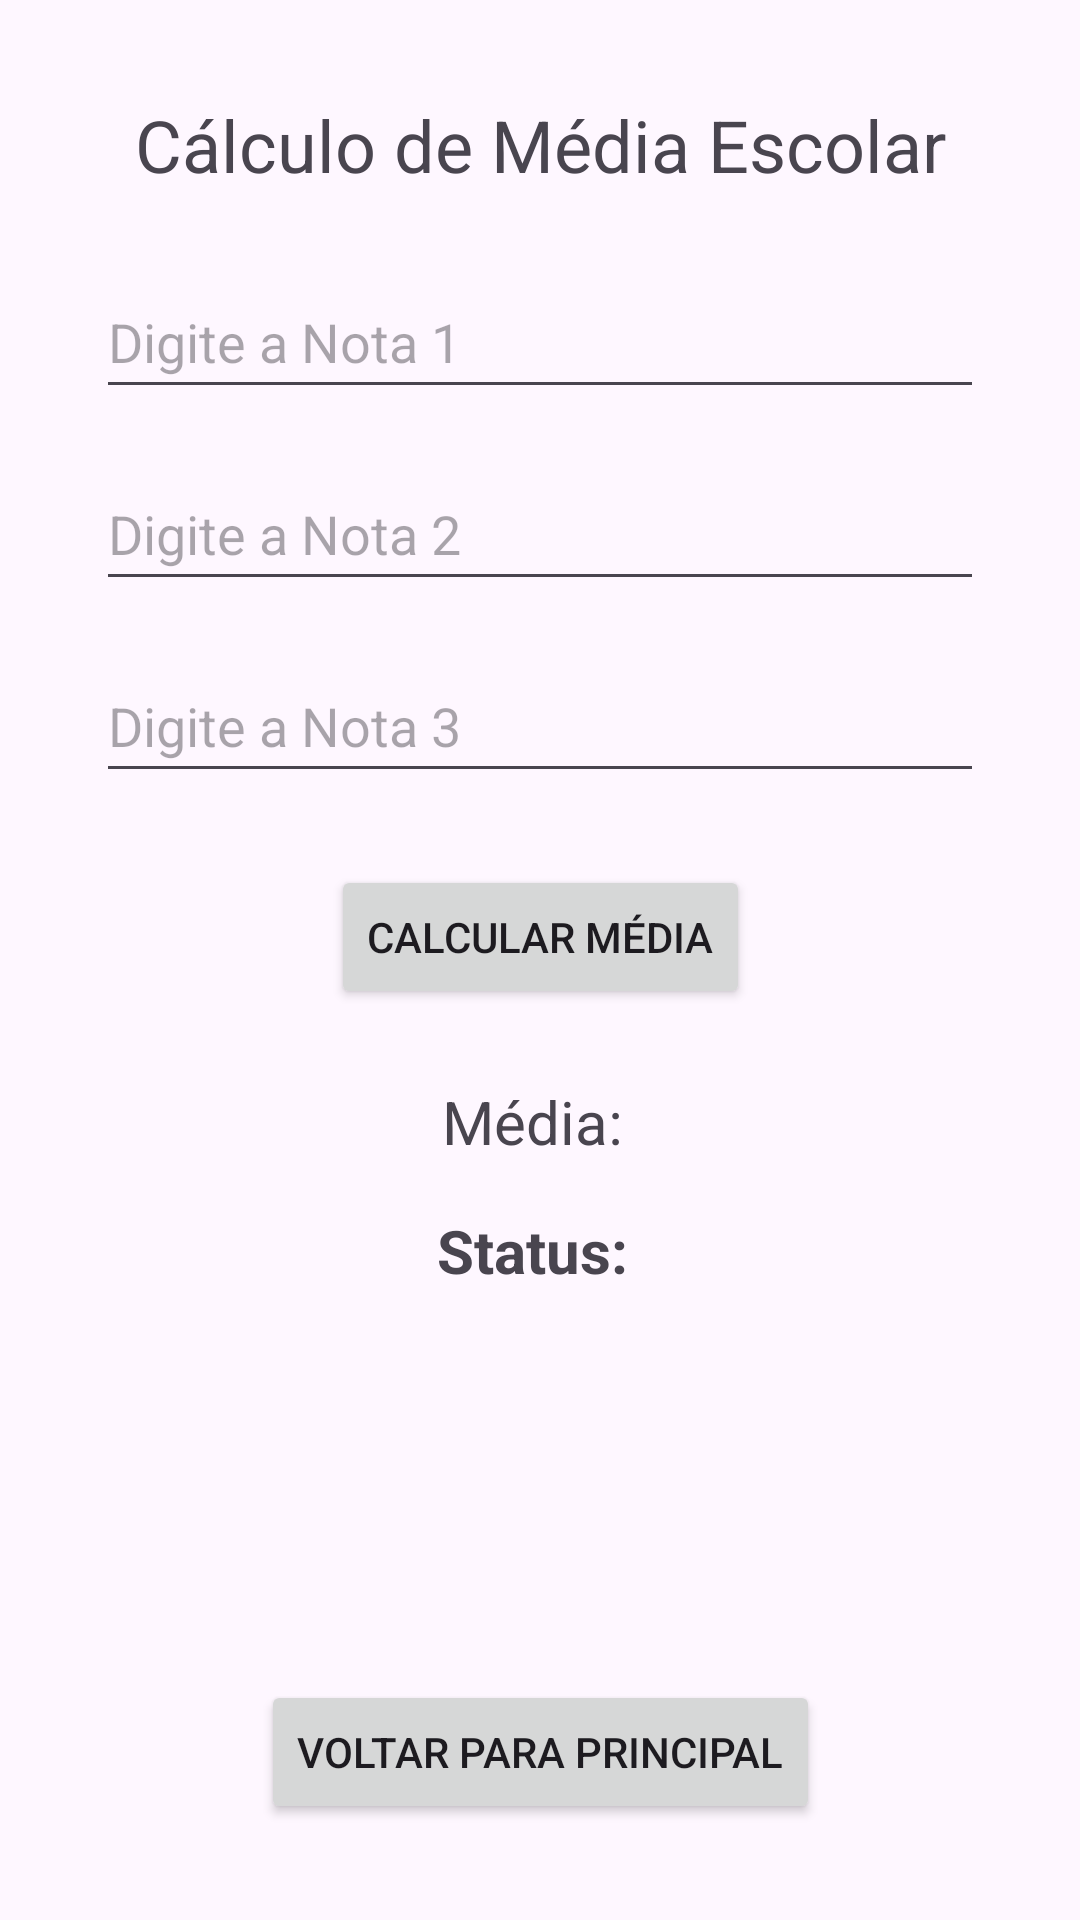

Write the Android layout XML for this screen, with the resource values it uses.
<!-- AndroidManifest.xml: application theme Theme.Licoes02 -->
<!-- res/layout/activity_tela_secundaria3.xml -->
<?xml version="1.0" encoding="utf-8"?>
<androidx.constraintlayout.widget.ConstraintLayout xmlns:android="http://schemas.android.com/apk/res/android"
    xmlns:app="http://schemas.android.com/apk/res-auto"
    xmlns:tools="http://schemas.android.com/tools"
    android:layout_width="match_parent"
    android:layout_height="match_parent"
    tools:context=".TelaSecundaria3Activity">

    <TextView
        android:id="@+id/textViewTela3"
        android:layout_width="wrap_content"
        android:layout_height="wrap_content"
        android:text="Cálculo de Média Escolar"
        android:textSize="24sp"
        android:layout_marginTop="32dp"
        app:layout_constraintEnd_toEndOf="parent"
        app:layout_constraintStart_toStartOf="parent"
        app:layout_constraintTop_toTopOf="parent" />

    <EditText
        android:id="@+id/editTextNota1"
        android:layout_width="0dp"
        android:layout_height="wrap_content"
        android:layout_marginStart="32dp"
        android:layout_marginTop="24dp"
        android:layout_marginEnd="32dp"
        android:hint="Digite a Nota 1"
        android:inputType="numberDecimal"
        android:minHeight="48dp"
        app:layout_constraintEnd_toEndOf="parent"
        app:layout_constraintStart_toStartOf="parent"
        app:layout_constraintTop_toBottomOf="@+id/textViewTela3" />

    <EditText
        android:id="@+id/editTextNota2"
        android:layout_width="0dp"
        android:layout_height="wrap_content"
        android:layout_marginStart="32dp"
        android:layout_marginTop="16dp"
        android:layout_marginEnd="32dp"
        android:hint="Digite a Nota 2"
        android:inputType="numberDecimal"
        android:minHeight="48dp"
        app:layout_constraintEnd_toEndOf="parent"
        app:layout_constraintStart_toStartOf="parent"
        app:layout_constraintTop_toBottomOf="@+id/editTextNota1" />

    <EditText
        android:id="@+id/editTextNota3"
        android:layout_width="0dp"
        android:layout_height="wrap_content"
        android:layout_marginStart="32dp"
        android:layout_marginTop="16dp"
        android:layout_marginEnd="32dp"
        android:hint="Digite a Nota 3"
        android:inputType="numberDecimal"
        android:minHeight="48dp"
        app:layout_constraintEnd_toEndOf="parent"
        app:layout_constraintStart_toStartOf="parent"
        app:layout_constraintTop_toBottomOf="@+id/editTextNota2" />

    <Button
        android:id="@+id/buttonCalcularMedia"
        android:layout_width="wrap_content"
        android:layout_height="wrap_content"
        android:text="Calcular Média"
        android:layout_marginTop="24dp"
        app:layout_constraintEnd_toEndOf="parent"
        app:layout_constraintStart_toStartOf="parent"
        app:layout_constraintTop_toBottomOf="@+id/editTextNota3" />

    <TextView
        android:id="@+id/textViewMedia"
        android:layout_width="wrap_content"
        android:layout_height="wrap_content"
        android:text="Média: "
        android:textSize="20sp"
        android:layout_marginTop="24dp"
        app:layout_constraintEnd_toEndOf="parent"
        app:layout_constraintStart_toStartOf="parent"
        app:layout_constraintTop_toBottomOf="@+id/buttonCalcularMedia" />

    <TextView
        android:id="@+id/textViewStatus"
        android:layout_width="wrap_content"
        android:layout_height="wrap_content"
        android:text="Status: "
        android:textSize="20sp"
        android:textStyle="bold"
        android:layout_marginTop="16dp"
        app:layout_constraintEnd_toEndOf="parent"
        app:layout_constraintStart_toStartOf="parent"
        app:layout_constraintTop_toBottomOf="@+id/textViewMedia" />

    <Button
        android:id="@+id/buttonVoltar3"
        android:layout_width="wrap_content"
        android:layout_height="wrap_content"
        android:text="Voltar para Principal"
        android:layout_marginBottom="32dp"
        app:layout_constraintBottom_toBottomOf="parent"
        app:layout_constraintEnd_toEndOf="parent"
        app:layout_constraintStart_toStartOf="parent" />

</androidx.constraintlayout.widget.ConstraintLayout>
<!-- resources referenced by this layout -->
<resources>
  <style name="Theme.Licoes02" parent="Base.Theme.Licoes02" />
  <style name="Base.Theme.Licoes02" parent="Theme.Material3.DayNight.NoActionBar">
          
          
      </style>
</resources>
